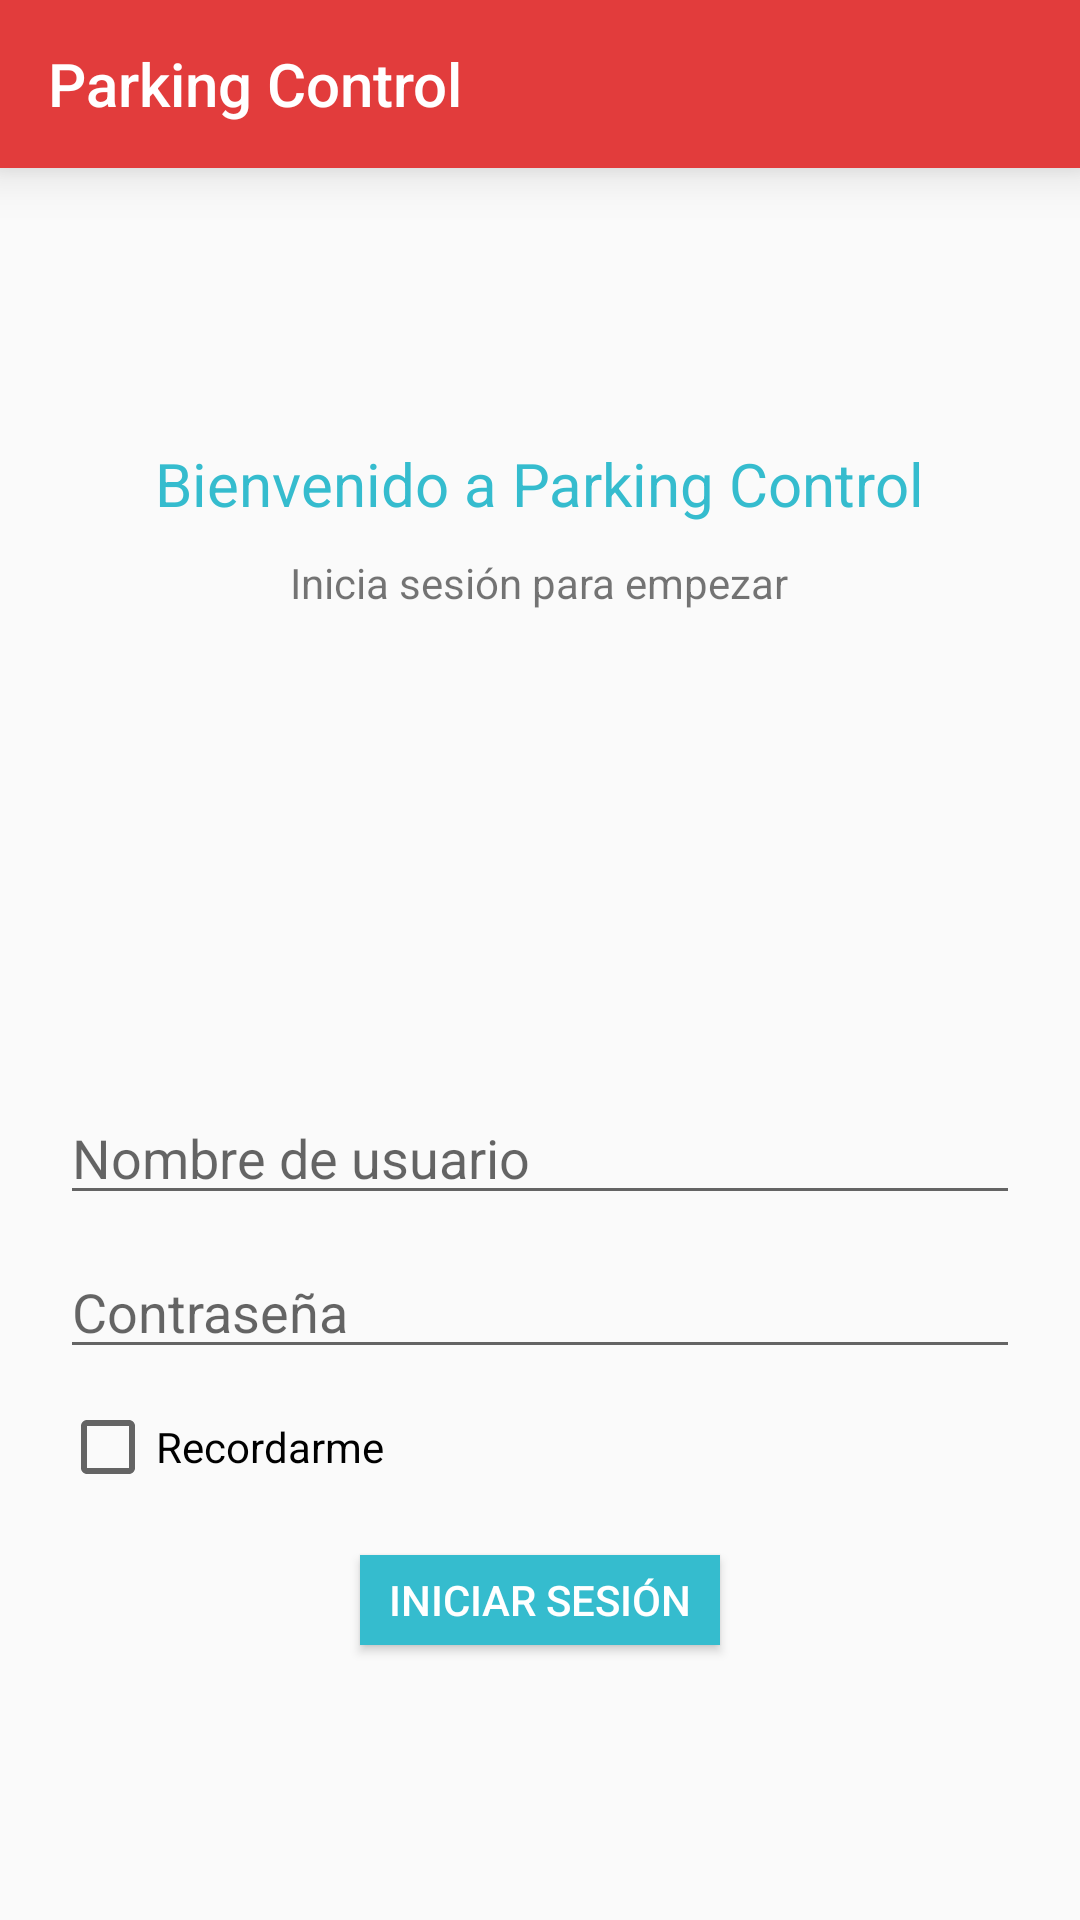

The Android layout XML behind this screen, and the referenced resources:
<!-- AndroidManifest.xml: application theme AppTheme -->
<!-- res/layout/activity_main.xml -->
<?xml version="1.0" encoding="utf-8"?>
<LinearLayout xmlns:android="http://schemas.android.com/apk/res/android"
    xmlns:app="http://schemas.android.com/apk/res-auto"
    xmlns:tools="http://schemas.android.com/tools"
    android:layout_width="match_parent"
    android:layout_height="match_parent"
    android:orientation="vertical"
    tools:context="misiont.mision7.MainActivity"
    >
    <include
        layout="@layout/app_toolbar" />
    <RelativeLayout
        android:layout_width="match_parent"
        android:layout_height="match_parent"
        android:gravity="center">
    <TextView
        android:id="@+id/textViewBienvenido"
        android:layout_width="wrap_content"
        android:layout_height="wrap_content"
        android:text="@string/bienvenido_a_parking_control"
        android:textAppearance="@style/AppTheme.Title"
        android:layout_centerHorizontal="true"
         />
    <TextView
        android:id="@+id/textViewOrdenInicioSesion"
        android:layout_width="wrap_content"
        android:layout_height="wrap_content"
        android:text="@string/inicia_sesión_para_empezar"
        android:layout_below="@+id/textViewBienvenido"
        android:layout_centerHorizontal="true"
        android:layout_marginTop="10dp"
         />
    <ImageView
        android:id="@+id/imageViewCar"
        android:layout_width="100dp"
        android:layout_height="100dp"
        android:src="@drawable/ic_directions_car_black_24dp"
        android:layout_below="@id/textViewOrdenInicioSesion"
        android:tint="@color/colorAccent"
        android:layout_centerHorizontal="true"
        android:layout_marginTop="30dp"/>
    <EditText
        android:id="@+id/editTextUserName"
        android:hint="@string/nombre_de_usuario"
        android:layout_width="match_parent"
        android:layout_height="wrap_content"
        android:layout_below="@id/imageViewCar"
        android:layout_centerHorizontal="true"
        android:layout_marginTop="30dp"
        android:layout_marginLeft="20dp"
        android:layout_marginRight="20dp"
         />
    <EditText
        android:id="@+id/editTextUserPassword"
        android:hint="@string/contrase_a"
        android:layout_width="match_parent"
        android:layout_height="wrap_content"
        android:layout_below="@+id/editTextUserName"
        android:layout_marginTop="10dp"
        android:layout_marginLeft="20dp"
        android:layout_marginRight="20dp"/>
    <CheckBox
        android:id="@+id/checkBoxRecordar"
        android:text="@string/recordarme"
        android:layout_width="wrap_content"
        android:layout_height="wrap_content"
        android:layout_below="@+id/editTextUserPassword"
        android:layout_marginLeft="20dp"
        android:layout_marginTop="10dp"/>
    <Button
        android:id="@+id/buttonIniciarSesion"
        android:text="@string/iniciar_sesi_n"
        android:textColor="@android:color/white"
        android:layout_width="120dp"
        android:layout_height="30dp"
        android:background="@color/colorAccent"
        android:layout_below="@+id/checkBoxRecordar"
        android:layout_centerHorizontal="true"
        android:layout_marginTop="20dp"/>
    </RelativeLayout>

</LinearLayout>
<!-- res/layout/app_toolbar.xml (included above) -->
<?xml version="1.0" encoding="utf-8"?>
<android.support.design.widget.AppBarLayout xmlns:android="http://schemas.android.com/apk/res/android"
    android:layout_height="wrap_content"
    android:layout_width="match_parent"
    xmlns:app="http://schemas.android.com/apk/res-auto"
    xmlns:tools="http://schemas.android.com/tools"
    android:elevation="10dp"
    tools:context=".MainActivity"

    >
    <android.support.v7.widget.Toolbar
        android:id="@+id/toolBar"
        android:layout_width="match_parent"
        android:layout_height="?attr/actionBarSize"
        app:title="@string/parkingControl"
        app:titleTextColor="@android:color/white"
        android:elevation="10dp"
        app:subtitleTextColor="@android:color/white"

        >
    </android.support.v7.widget.Toolbar>
</android.support.design.widget.AppBarLayout>
<!-- resources referenced by this layout -->
<resources>
  <color name="colorAccent">#35bcce</color>
  <string name="bienvenido_a_parking_control">Bienvenido a Parking Control</string>
  <string name="contrase_a">Contraseña</string>
  <string name="iniciar_sesi_n">Iniciar sesión</string>
  <string name="nombre_de_usuario">Nombre de usuario</string>
  <string name="parkingControl">Parking Control</string>
  <string name="recordarme">Recordarme</string>
  <style name="AppTheme.Title" parent="AppTheme">
          <item name="android:textSize">20dp</item>
          <item name="android:textColor">@color/colorAccent</item>
      </style>
  <style name="AppTheme" parent="Theme.AppCompat.Light.DarkActionBar">
          
          <item name="colorPrimary">@color/colorPrimary</item>
          <item name="colorPrimaryDark">@color/colorPrimaryDark</item>
          <item name="colorAccent">@color/colorAccent</item>
          <item name="windowActionBar">false</item>
          <item name="windowNoTitle">true</item>
          <item name="drawerArrowStyle">@style/AppTheme.DrawerArrowStyle</item>
          <item name="android:actionOverflowButtonStyle">@style/MyActionButtonOverflow</item>
      </style>
  <color name="colorPrimary">#e23c3c</color>
  <color name="colorPrimaryDark">#c23434</color>
  <style name="AppTheme.DrawerArrowStyle" parent="Widget.AppCompat.DrawerArrowToggle">
          <item name="spinBars">true</item>
          <item name="color">@android:color/white</item>
      </style>
  <style name="MyActionButtonOverflow" parent="Base.Widget.AppCompat.ActionButton">
          <item name="android:src">@drawable/ic_more_vert_black_24dp</item>
          <item name="android:tint">@android:color/white</item>
      </style>
</resources>
